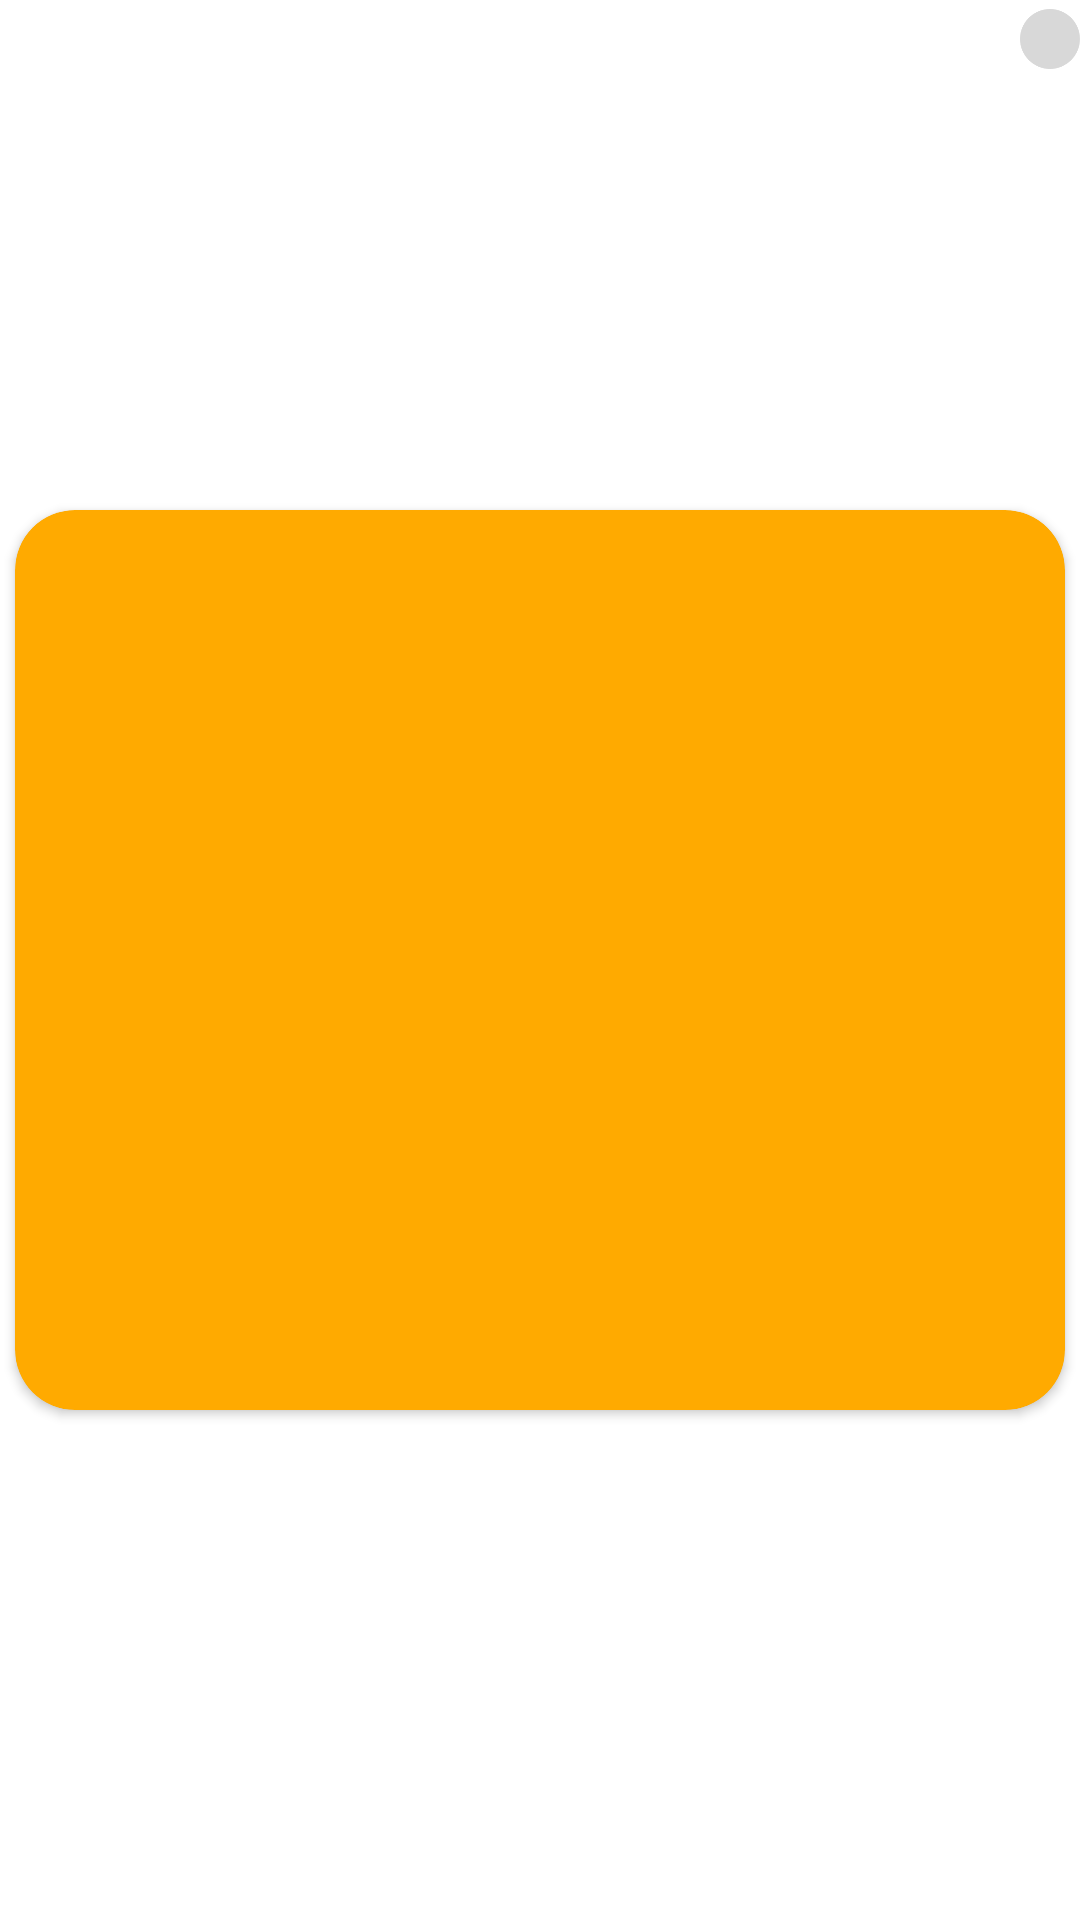

This screen was rendered from an Android layout file. Write that file and the resources it references.
<!-- AndroidManifest.xml: application theme Theme.QuizApplication -->
<!-- res/layout/dialog.xml -->
<?xml version="1.0" encoding="utf-8"?>
<FrameLayout xmlns:android="http://schemas.android.com/apk/res/android"
    xmlns:app="http://schemas.android.com/apk/res-auto"
    xmlns:tools="http://schemas.android.com/tools"
    android:layout_width="370dp"
    android:layout_height="320dp"
    android:layout_gravity="center"
    android:background="@android:color/transparent"
    android:orientation="vertical">


    <ImageButton
        android:id="@+id/XBtn"
        android:layout_width="20dp"
        android:layout_height="20dp"
        android:layout_gravity="end"
        android:layout_marginTop="3dp"
        android:background="@drawable/unchecked"
        android:elevation="3dp" />


    <androidx.cardview.widget.CardView
        android:layout_width="350dp"
        android:layout_height="300dp"
        android:layout_gravity="center"
        app:cardBackgroundColor="@color/button_color"
        app:cardCornerRadius="20dp">

        <TextView
            android:id="@+id/userScoreTV"
            android:layout_width="match_parent"
            android:layout_height="wrap_content"
            android:layout_gravity="center"
            android:layout_marginTop="16dp"
            android:gravity="center"
            android:textColor="@color/white"
            android:textSize="30sp"
            tools:text="გილოცავ ხოსე  შენ მიიღე 14 კრედიტი" />

    </androidx.cardview.widget.CardView>


</FrameLayout>
<!-- resources referenced by this layout -->
<resources>
  <color name="button_color">#FFAA00</color>
  <color name="white">#FFFFFFFF</color>
  <!-- drawable unchecked: png bitmap (drawable, 3192 bytes) -->
  <style name="Theme.QuizApplication" parent="Theme.MaterialComponents.DayNight.NoActionBar">
          
          <item name="colorPrimary">@color/bg_color</item>
          <item name="colorPrimaryVariant">@color/bg_color</item>
          <item name="colorOnPrimary">@color/white</item>
          
          <item name="colorSecondary">@color/black</item>
          <item name="colorSecondaryVariant">@color/black</item>
          <item name="colorOnSecondary">@color/black</item>
          
          <item name="android:statusBarColor" tools:targetApi="l">?attr/colorPrimaryVariant</item>
          
      </style>
  <color name="bg_color">#2E2E2E</color>
  <color name="black">#FF000000</color>
</resources>
